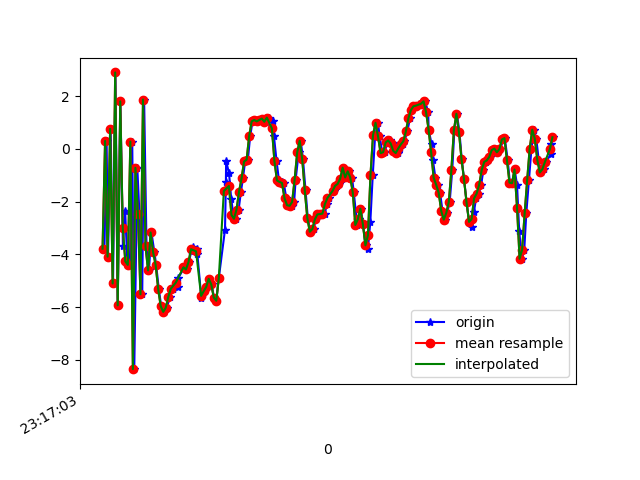

The file beside this chart, header and first rows:
1617837423575, 533067131736703, -3.7835941, 2.3632808, -7.299591
1617837423592, 533067150967473, 0.3052, 2.874, 10.38
1617837423603, 533067170198243, -4.086, 1.844, -6.248
1617837423624, 533067189429013, 0.763, 3.104, 8.864
1617837423643, 533067208659783, -5.104, 1.749, -3.171
1617837423662, 533067227890553, 2.903, 3.826, 4.079
1617837423680, 533067247121323, -5.933, 2.034, 2.517
1617837423701, 533067266352093, 1.807, 3.555, -3.448
1617837423721, 533067285582863, -3.665, 2.569, 9.453
1617837423739, 533067304813633, -2.367, 2.364, -7.464
1617837423756, 533067324044403, -4.262, 1.713, 9.869
1617837423776, 533067343275173, -4.397, 0.8918, -7.183
1617837423795, 533067362505943, 0.2819, 1.919, 6.803
1617837423811, 533067381736713, -8.354, 0.6395, 1.756
1617837423835, 533067400967483, -0.7146, 2.58, -5.813
1617837423852, 533067420198253, -2.468, 2.588, 9.594
1617837423874, 533067439429023, -5.515, 1.278, -5.03
1617837423889, 533067458659793, 1.877, 3.194, -1.253
1617837423908, 533067477890563, -3.7, 2.374, 8.352
1617837423927, 533067497121333, -4.606, 2.124, -7.417
1617837423947, 533067516352103, -3.168, 3.523, -1.715
1617837423970, 533067535582873, -3.914, 2.998, -0.09549
1617837423984, 533067554813643, -4.398, 2.684, -0.3533
1617837424005, 533067574044413, -5.304, 2.417, -0.2692
1617837424024, 533067593275183, -5.959, 2.567, -0.4595
1617837424043, 533067612505953, -6.181, 3.053, -0.7835
1617837424067, 533067631736723, -6.025, 3.576, -1.05
1617837424094, 533067650967493, -5.62, 3.847, -1.105
1617837424115, 533067670198263, -5.302, 4.167, -0.9987
1617837424118, 533067689429033, -5.306, 4.499, -1.065
1617837424154, 533067708659803, -5.236, 4.828, -1.111
1617837424159, 533067727890573, -4.899, 5.041, -1.025
1617837424206, 533067747121343, -4.499, 5.162, -0.9043
1617837424209, 533067766352113, -4.478, 5.28, -0.7933
1617837424230, 533067785582883, -4.572, 5.377, -0.7175
1617837424243, 533067804813653, -4.295, 5.569, -0.5889
1617837424262, 533067824044423, -3.884, 5.585, -0.3479
1617837424276, 533067843275193, -3.724, 5.545, -0.1517
1617837424307, 533067862505963, -3.795, 5.441, -0.003442
1617837424310, 533067881736733, -3.974, 5.473, -0.003381
1617837424342, 533067900967503, -5.657, 5.895, -0.6196
1617837424354, 533067920198273, -5.49, 5.685, -0.3646
1617837424366, 533067939429043, -5.396, 5.345, -0.1768
1617837424385, 533067958659813, -5.24, 5.123, -0.08266
1617837424405, 533067977890583, -4.926, 5.013, 0.08635
1617837424423, 533067997121353, -5.135, 4.575, 0.3299
1617837424442, 533068016352123, -5.636, 4.127, 0.3199
1617837424460, 533068035582893, -5.759, 3.895, 0.3656
1617837424480, 533068054813663, -4.894, 3.548, 0.5098
1617837424529, 533068074044433, -3.058, 3.157, 1.119
1617837424536, 533068093397240, -1.263, 2.587, 2.109
1617837424538, 533068112628010, -0.4592, 1.822, 2.948
1617837424561, 533068131858780, -0.9227, 1.034, 3.309
1617837424578, 533068151089550, -1.885, 0.5261, 3.214
1617837424595, 533068170320320, -2.502, 0.4164, 2.742
1617837424613, 533068189551090, -2.646, 0.518, 2.184
1617837424637, 533068208781860, -2.3, 0.7098, 1.734
1617837424655, 533068228012630, -1.622, 0.8813, 1.748
1617837424671, 533068247243400, -1.114, 0.6581, 2.089
1617837424688, 533068266474170, -0.4746, 0.3532, 2.493
1617837424710, 533068285704940, -0.4093, 0.6786, 2.777
... 126 more rows
